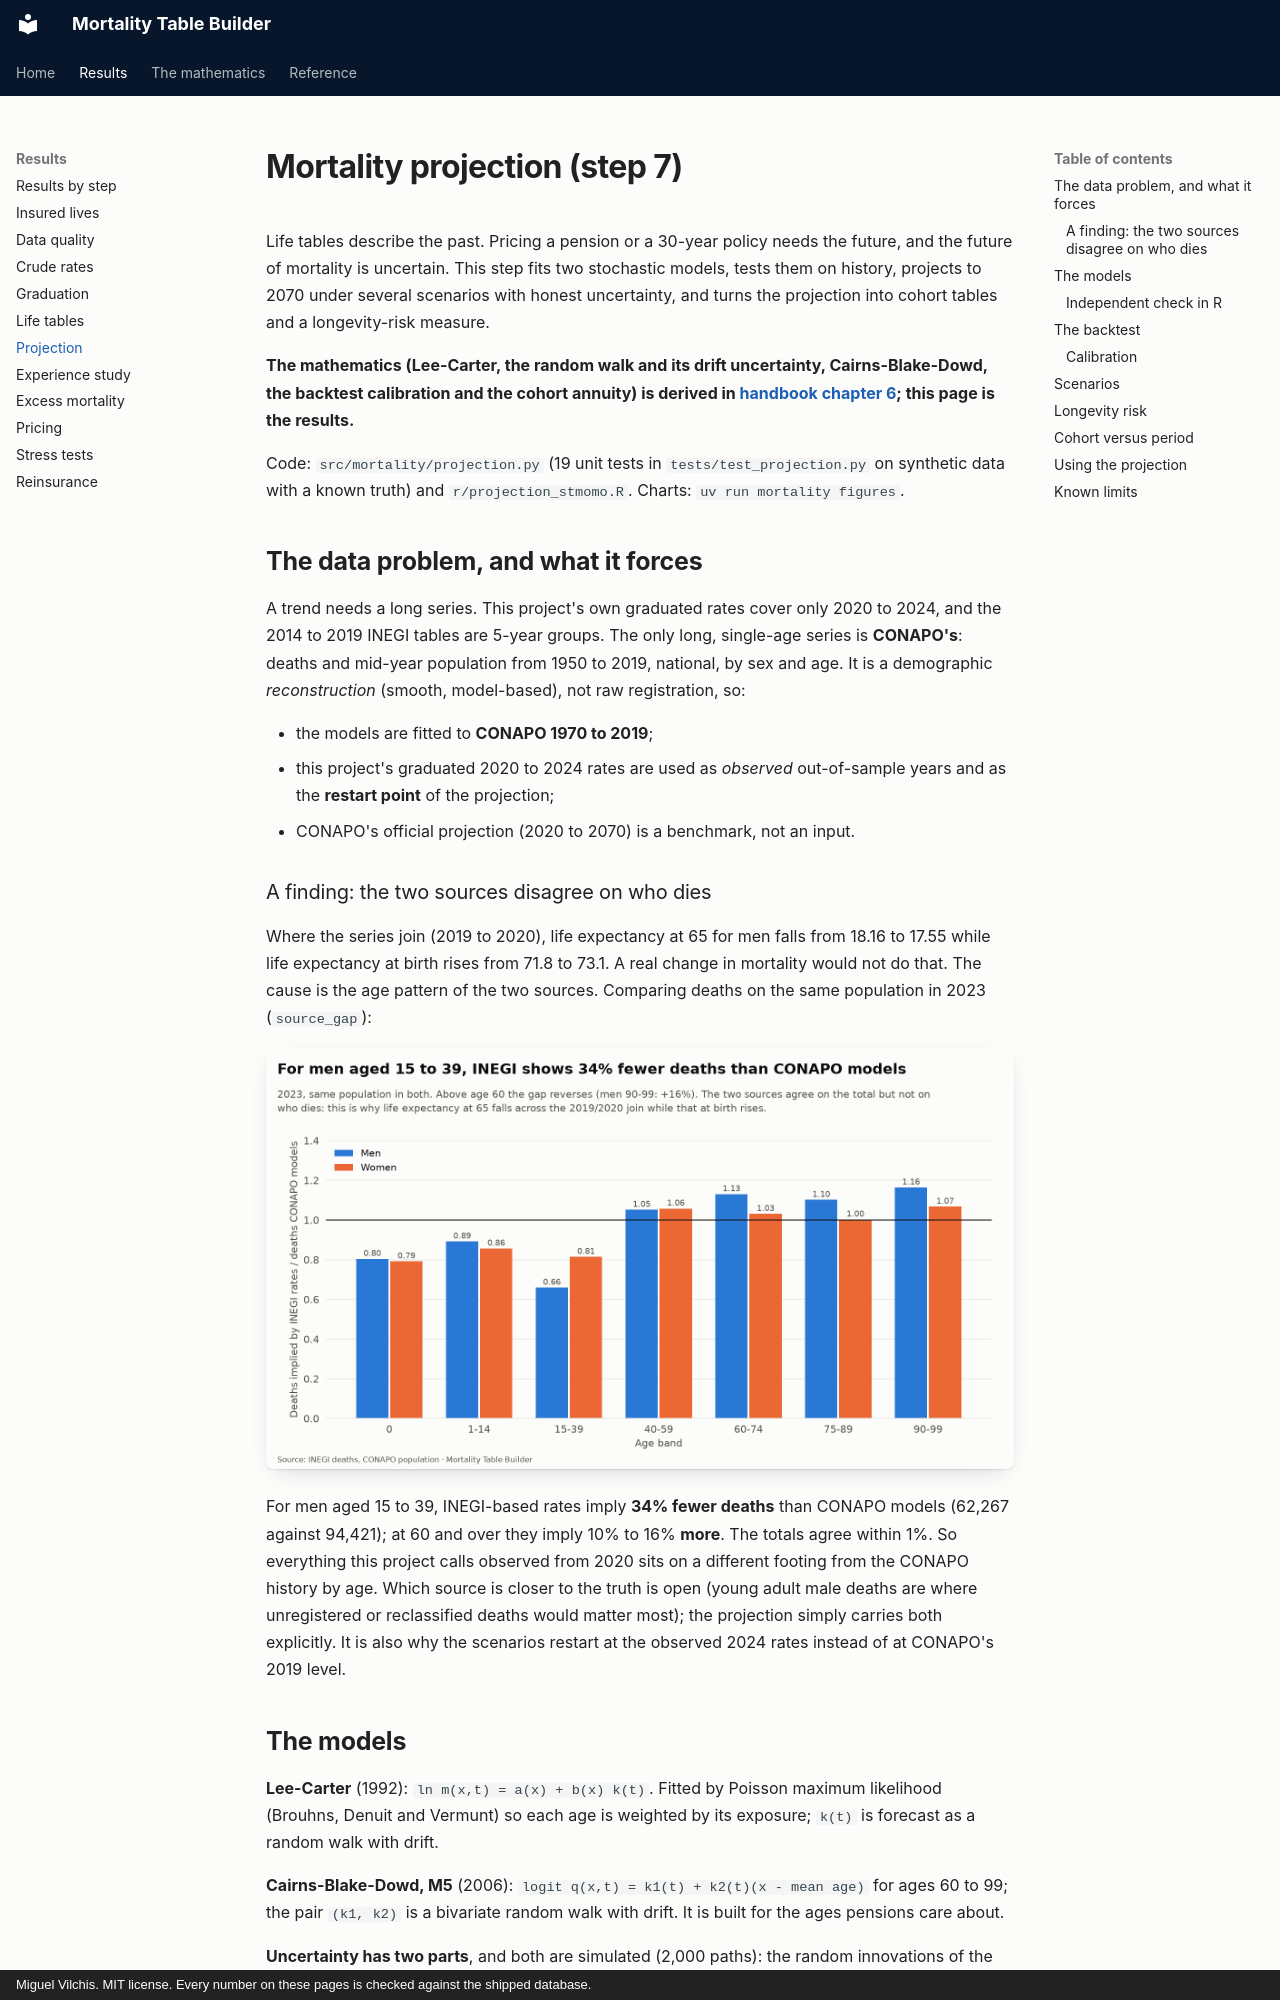

repository: deadmigue55/Mortality-Table-Builder · page: projection/index.html · generator: mkdocs · copyright: Miguel Vilchis. MIT license. Every number on these pages is checked against the shipped database.

# Mortality projection (step 7)

Life tables describe the past. Pricing a pension or a 30-year policy needs the future, and the future of mortality is uncertain. This step fits two stochastic models, tests them on history, projects to 2070 under several scenarios with honest uncertainty, and turns the projection into cohort tables and a longevity-risk measure.

**The mathematics (Lee-Carter, the random walk and its drift uncertainty, Cairns-Blake-Dowd, the backtest calibration and the cohort annuity) is derived in [handbook chapter 6](handbook/06-projection.md); this page is the results.**

Code: `src/mortality/projection.py` (19 unit tests in `tests/test_projection.py` on synthetic data with a known truth) and `r/projection_stmomo.R`. Charts: `uv run mortality figures`.

## The data problem, and what it forces

A trend needs a long series. This project's own graduated rates cover only 2020 to 2024, and the 2014 to 2019 INEGI tables are 5-year groups. The only long, single-age series is **CONAPO's**: deaths and mid-year population from 1950 to 2019, national, by sex and age. It is a demographic *reconstruction* (smooth, model-based), not raw registration, so:

- the models are fitted to **CONAPO 1970 to 2019**;
- this project's graduated 2020 to 2024 rates are used as *observed* out-of-sample years and as the **restart point** of the projection;
- CONAPO's official projection (2020 to 2070) is a benchmark, not an input.

### A finding: the two sources disagree on who dies

Where the series join (2019 to 2020), life expectancy at 65 for men falls from 18.16 to 17.55 while life expectancy at birth rises from 71.8 to 73.1. A real change in mortality would not do that. The cause is the age pattern of the two sources. Comparing deaths on the same population in 2023 (`source_gap`):

![Source gap](img/source_gap.png)

For men aged 15 to 39, INEGI-based rates imply **34% fewer deaths** than CONAPO models (62,267 against 94,421); at 60 and over they imply 10% to 16% **more**. The totals agree within 1%. So everything this project calls observed from 2020 sits on a different footing from the CONAPO history by age. Which source is closer to the truth is open (young adult male deaths are where unregistered or reclassified deaths would matter most); the projection simply carries both explicitly. It is also why the scenarios restart at the observed 2024 rates instead of at CONAPO's 2019 level.
